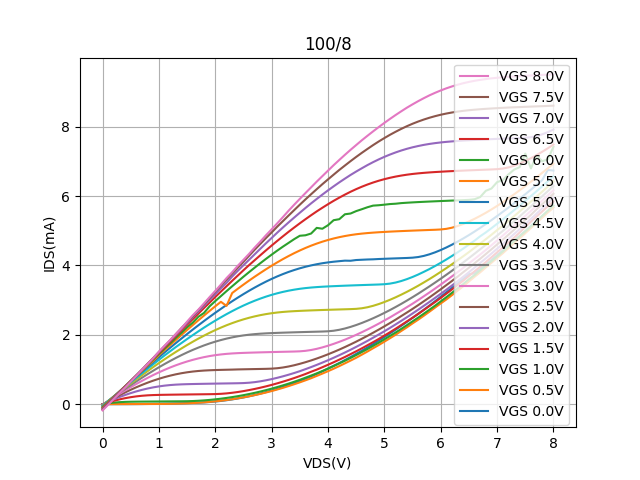

Values plotted in this chart, from the file beside it:
Vds, Vg=0, Vg=0.5, Vg=1, Vg=1.5, Vg=2, Vg=2.5, Vg=3, Vg=3.5, Vg=4, Vg=4.5, Vg=5, Vg=5.5, Vg=6, Vg=6.5, Vg=7, Vg=7.5, Vg=8
0.0, -3.53885e-05, -3.2688400000000004e-05, -0.0001658, -0.0007446, -0.002841, -0.007591, -0.0146, -0.02365, -0.03473, -0.0484, -0.06454, -0.08175, -0.09903, -0.1196, -0.138, -0.1573, -0.1784
0.1, 0.0006961, 0.002241, 0.02613, 0.05165, 0.07147, 0.08463, 0.09234, 0.09551, 0.09471, 0.08931, 0.07916, 0.06804, 0.05388, 0.03712, 0.02118, 0.00406, -0.01477
0.2, 0.001096, 0.002946, 0.04571, 0.09813, 0.141, 0.1732, 0.1965, 0.2126, 0.2225, 0.2263, 0.2231, 0.218, 0.2056, 0.1932, 0.1857, 0.1653, 0.15
0.3, 0.001432, 0.00337, 0.05909, 0.1388, 0.2057, 0.258, 0.2975, 0.3273, 0.3491, 0.3617, 0.3665, 0.3665, 0.3597, 0.3531, 0.3484, 0.328, 0.3169
0.4, 0.001823, 0.003818, 0.06715, 0.1737, 0.2655, 0.3392, 0.396, 0.4399, 0.4736, 0.4966, 0.5102, 0.5168, 0.5162, 0.5131, 0.506, 0.4946, 0.4793
0.5, 0.002354, 0.004306, 0.0713, 0.2028, 0.3203, 0.4164, 0.4918, 0.5503, 0.5965, 0.6307, 0.6543, 0.6678, 0.6716, 0.6704, 0.6698, 0.6648, 0.6499
0.6, 0.003298, 0.004844, 0.0735, 0.226, 0.3698, 0.4894, 0.5844, 0.6585, 0.7178, 0.7629, 0.796, 0.8162, 0.8265, 0.8292, 0.8339, 0.8294, 0.8178
0.7, 0.004863, 0.005422, 0.07502, 0.2436, 0.414, 0.5576, 0.6738, 0.7641, 0.8376, 0.8935, 0.9367, 0.9642, 0.9852, 0.9878, 0.9944, 0.9947, 0.9914
0.8, 0.006994, 0.006034, 0.0764, 0.2559, 0.4528, 0.6213, 0.7597, 0.8672, 0.9542, 1.024, 1.077, 1.115, 1.138, 1.152, 1.158, 1.169, 1.158
0.9, 0.009554, 0.006707, 0.07775, 0.2638, 0.4859, 0.6799, 0.8415, 0.967, 1.072, 1.153, 1.218, 1.249, 1.293, 1.315, 1.325, 1.332, 1.331
1.0, 0.01246, 0.007606, 0.07907, 0.2686, 0.5134, 0.7334, 0.9185, 1.065, 1.185, 1.28, 1.356, 1.413, 1.447, 1.474, 1.505, 1.503, 1.513
1.1, 0.01564, 0.009161, 0.08041, 0.2718, 0.5355, 0.7816, 0.9908, 1.158, 1.295, 1.406, 1.493, 1.562, 1.602, 1.638, 1.671, 1.673, 1.683
1.2, 0.01907, 0.01173, 0.08172, 0.2743, 0.5523, 0.8243, 1.059, 1.248, 1.402, 1.528, 1.629, 1.706, 1.753, 1.799, 1.831, 1.839, 1.852
1.3, 0.02274, 0.01538, 0.08304, 0.2766, 0.5643, 0.8616, 1.122, 1.334, 1.507, 1.648, 1.762, 1.851, 1.91, 1.962, 2, 2.019, 2.022
1.4, 0.0267, 0.0202, 0.08447, 0.2788, 0.5725, 0.8936, 1.179, 1.415, 1.608, 1.765, 1.894, 1.997, 2.061, 2.127, 2.166, 2.196, 2.189
1.5, 0.03112, 0.02639, 0.08664, 0.2809, 0.5779, 0.9202, 1.232, 1.493, 1.706, 1.879, 2.023, 2.14, 2.217, 2.289, 2.333, 2.363, 2.38
1.6, 0.03647, 0.03402, 0.09125, 0.2829, 0.5819, 0.9416, 1.279, 1.565, 1.8, 1.991, 2.151, 2.28, 2.351, 2.45, 2.508, 2.534, 2.562
1.7, 0.04329, 0.04336, 0.09912, 0.2849, 0.5853, 0.9581, 1.321, 1.632, 1.891, 2.101, 2.275, 2.419, 2.521, 2.612, 2.674, 2.712, 2.726
1.8, 0.05213, 0.05454, 0.1101, 0.2869, 0.5883, 0.9702, 1.357, 1.695, 1.977, 2.208, 2.398, 2.556, 2.632, 2.773, 2.835, 2.878, 2.906
1.9, 0.06346, 0.06781, 0.124, 0.2889, 0.5912, 0.9788, 1.388, 1.752, 2.06, 2.311, 2.518, 2.691, 2.824, 2.93, 3.014, 3.06, 3.09
2.0, 0.07761, 0.08328, 0.1405, 0.2922, 0.594, 0.9849, 1.414, 1.804, 2.137, 2.41, 2.636, 2.823, 2.973, 3.092, 3.171, 3.242, 3.266
2.1, 0.09476, 0.1008, 0.1593, 0.2994, 0.5967, 0.9898, 1.435, 1.85, 2.209, 2.505, 2.749, 2.952, 3.117, 3.247, 3.344, 3.417, 3.449
2.2, 0.1152, 0.1212, 0.1809, 0.3119, 0.5993, 0.994, 1.451, 1.891, 2.276, 2.597, 2.861, 2.834, 3.261, 3.403, 3.502, 3.591, 3.637
2.3, 0.1387, 0.1439, 0.205, 0.3297, 0.6019, 0.9978, 1.464, 1.927, 2.338, 2.684, 2.969, 3.206, 3.401, 3.558, 3.682, 3.764, 3.806
2.4, 0.1653, 0.1696, 0.2317, 0.3519, 0.6047, 1.003, 1.473, 1.958, 2.395, 2.767, 3.073, 3.329, 3.539, 3.711, 3.848, 3.937, 3.993
2.5, 0.195, 0.1979, 0.2611, 0.3778, 0.6095, 1.006, 1.48, 1.984, 2.446, 2.845, 3.174, 3.448, 3.676, 3.863, 4.007, 4.107, 4.163
2.6, 0.2286, 0.2289, 0.2935, 0.4074, 0.6196, 1.01, 1.485, 2.004, 2.492, 2.917, 3.271, 3.564, 3.809, 4.011, 4.165, 4.282, 4.336
2.7, 0.2654, 0.2628, 0.3281, 0.4401, 0.6364, 1.013, 1.49, 2.021, 2.533, 2.984, 3.364, 3.677, 3.938, 4.153, 4.324, 4.456, 4.518
2.8, 0.3053, 0.2989, 0.3655, 0.4758, 0.66, 1.016, 1.495, 2.033, 2.568, 3.046, 3.452, 3.785, 4.066, 4.296, 4.482, 4.624, 4.691
2.9, 0.3481, 0.338, 0.4058, 0.5147, 0.6895, 1.02, 1.499, 2.043, 2.598, 3.102, 3.535, 3.891, 4.191, 4.437, 4.641, 4.791, 4.872
3.0, 0.3942, 0.3796, 0.4486, 0.5567, 0.7233, 1.025, 1.503, 2.05, 2.623, 3.153, 3.612, 3.993, 4.312, 4.574, 4.793, 4.953, 5.043
3.1, 0.4432, 0.4245, 0.4944, 0.602, 0.7616, 1.038, 1.507, 2.057, 2.644, 3.198, 3.685, 4.09, 4.429, 4.709, 4.947, 5.12, 5.215
3.2, 0.4957, 0.472, 0.5426, 0.6502, 0.8039, 1.058, 1.511, 2.063, 2.66, 3.238, 3.752, 4.183, 4.543, 4.84, 5.095, 5.279, 5.395
3.3, 0.5511, 0.5227, 0.5935, 0.7004, 0.8499, 1.087, 1.515, 2.068, 2.673, 3.273, 3.813, 4.271, 4.651, 4.97, 5.24, 5.439, 5.577
3.4, 0.6095, 0.5756, 0.6473, 0.7544, 0.8993, 1.123, 1.519, 2.073, 2.683, 3.303, 3.868, 4.354, 4.759, 5.094, 5.381, 5.596, 5.752
3.5, 0.6709, 0.6307, 0.7037, 0.8112, 0.9523, 1.165, 1.525, 2.078, 2.691, 3.328, 3.919, 4.432, 4.856, 5.216, 5.52, 5.752, 5.92
3.6, 0.7351, 0.6889, 0.7641, 0.8709, 1.011, 1.211, 1.539, 2.082, 2.698, 3.348, 3.963, 4.505, 4.871, 5.334, 5.657, 5.905, 6.088
3.7, 0.8035, 0.7493, 0.8257, 0.936, 1.071, 1.262, 1.563, 2.087, 2.705, 3.364, 4.002, 4.571, 4.921, 5.448, 5.79, 6.054, 6.252
3.8, 0.8736, 0.8159, 0.8889, 0.997, 1.134, 1.317, 1.596, 2.091, 2.711, 3.377, 4.036, 4.631, 5.084, 5.559, 5.918, 6.2, 6.417
3.9, 0.9481, 0.883, 0.9561, 1.066, 1.199, 1.376, 1.638, 2.096, 2.716, 3.387, 4.065, 4.686, 5.059, 5.664, 6.044, 6.344, 6.576
4.0, 1.027, 0.9522, 1.027, 1.137, 1.268, 1.439, 1.686, 2.103, 2.722, 3.396, 4.088, 4.735, 5.16, 5.766, 6.165, 6.482, 6.734
4.1, 1.107, 1.024, 1.101, 1.21, 1.339, 1.505, 1.74, 2.118, 2.727, 3.404, 4.108, 4.778, 5.305, 5.864, 6.282, 6.619, 6.892
4.2, 1.187, 1.099, 1.176, 1.285, 1.413, 1.575, 1.798, 2.146, 2.732, 3.411, 4.124, 4.816, 5.334, 5.956, 6.396, 6.754, 7.042
4.3, 1.272, 1.178, 1.252, 1.361, 1.49, 1.648, 1.861, 2.183, 2.737, 3.417, 4.139, 4.849, 5.476, 6.043, 6.504, 6.881, 7.19
4.4, 1.359, 1.258, 1.334, 1.443, 1.57, 1.725, 1.929, 2.229, 2.742, 3.423, 4.136, 4.877, 5.498, 6.125, 6.609, 7.008, 7.334
4.5, 1.45, 1.339, 1.417, 1.526, 1.653, 1.804, 2, 2.283, 2.749, 3.429, 4.157, 4.9, 5.567, 6.201, 6.708, 7.13, 7.472
4.6, 1.541, 1.429, 1.504, 1.61, 1.739, 1.887, 2.076, 2.342, 2.766, 3.435, 4.165, 4.919, 5.622, 6.27, 6.802, 7.247, 7.609
4.7, 1.636, 1.519, 1.591, 1.699, 1.826, 1.972, 2.155, 2.408, 2.796, 3.44, 4.173, 4.934, 5.679, 6.334, 6.894, 7.36, 7.739
4.8, 1.733, 1.613, 1.682, 1.789, 1.917, 2.061, 2.237, 2.478, 2.837, 3.446, 4.177, 4.947, 5.726, 6.392, 6.979, 7.47, 7.866
4.9, 1.835, 1.706, 1.774, 1.881, 2.009, 2.151, 2.323, 2.553, 2.887, 3.451, 4.186, 4.958, 5.737, 6.443, 7.058, 7.575, 7.99
5.0, 1.937, 1.803, 1.871, 1.978, 2.103, 2.245, 2.413, 2.632, 2.946, 3.46, 4.193, 4.967, 5.753, 6.488, 7.132, 7.673, 8.11
5.1, 2.042, 1.903, 1.97, 2.075, 2.2, 2.341, 2.504, 2.715, 3.011, 3.477, 4.199, 4.976, 5.771, 6.528, 7.198, 7.768, 8.226
5.2, 2.149, 2.003, 2.068, 2.177, 2.301, 2.439, 2.601, 2.803, 3.082, 3.508, 4.205, 4.984, 5.781, 6.563, 7.259, 7.855, 8.338
5.3, 2.262, 2.112, 2.171, 2.281, 2.404, 2.542, 2.697, 2.893, 3.159, 3.552, 4.21, 4.991, 5.798, 6.592, 7.315, 7.939, 8.446
5.4, 2.374, 2.217, 2.279, 2.387, 2.508, 2.644, 2.798, 2.988, 3.24, 3.606, 4.216, 4.998, 5.809, 6.617, 7.364, 8.016, 8.549
5.5, 2.49, 2.33, 2.389, 2.493, 2.616, 2.748, 2.898, 3.086, 3.326, 3.669, 4.225, 5.005, 5.819, 6.638, 7.407, 8.086, 8.645
5.6, 2.606, 2.437, 2.497, 2.603, 2.725, 2.856, 3.004, 3.187, 3.416, 3.739, 4.243, 5.011, 5.828, 6.656, 7.444, 8.15, 8.737
5.7, 2.724, 2.551, 2.61, 2.717, 2.837, 2.968, 3.112, 3.292, 3.511, 3.816, 4.276, 5.017, 5.836, 6.67, 7.477, 8.207, 8.824
5.8, 2.844, 2.668, 2.725, 2.832, 2.949, 3.079, 3.222, 3.397, 3.608, 3.897, 4.322, 5.024, 5.843, 6.683, 7.504, 8.259, 8.905
5.9, 2.969, 2.787, 2.841, 2.946, 3.065, 3.196, 3.335, 3.507, 3.71, 3.985, 4.379, 5.029, 5.85, 6.694, 7.527, 8.305, 8.978
... 21 more rows
